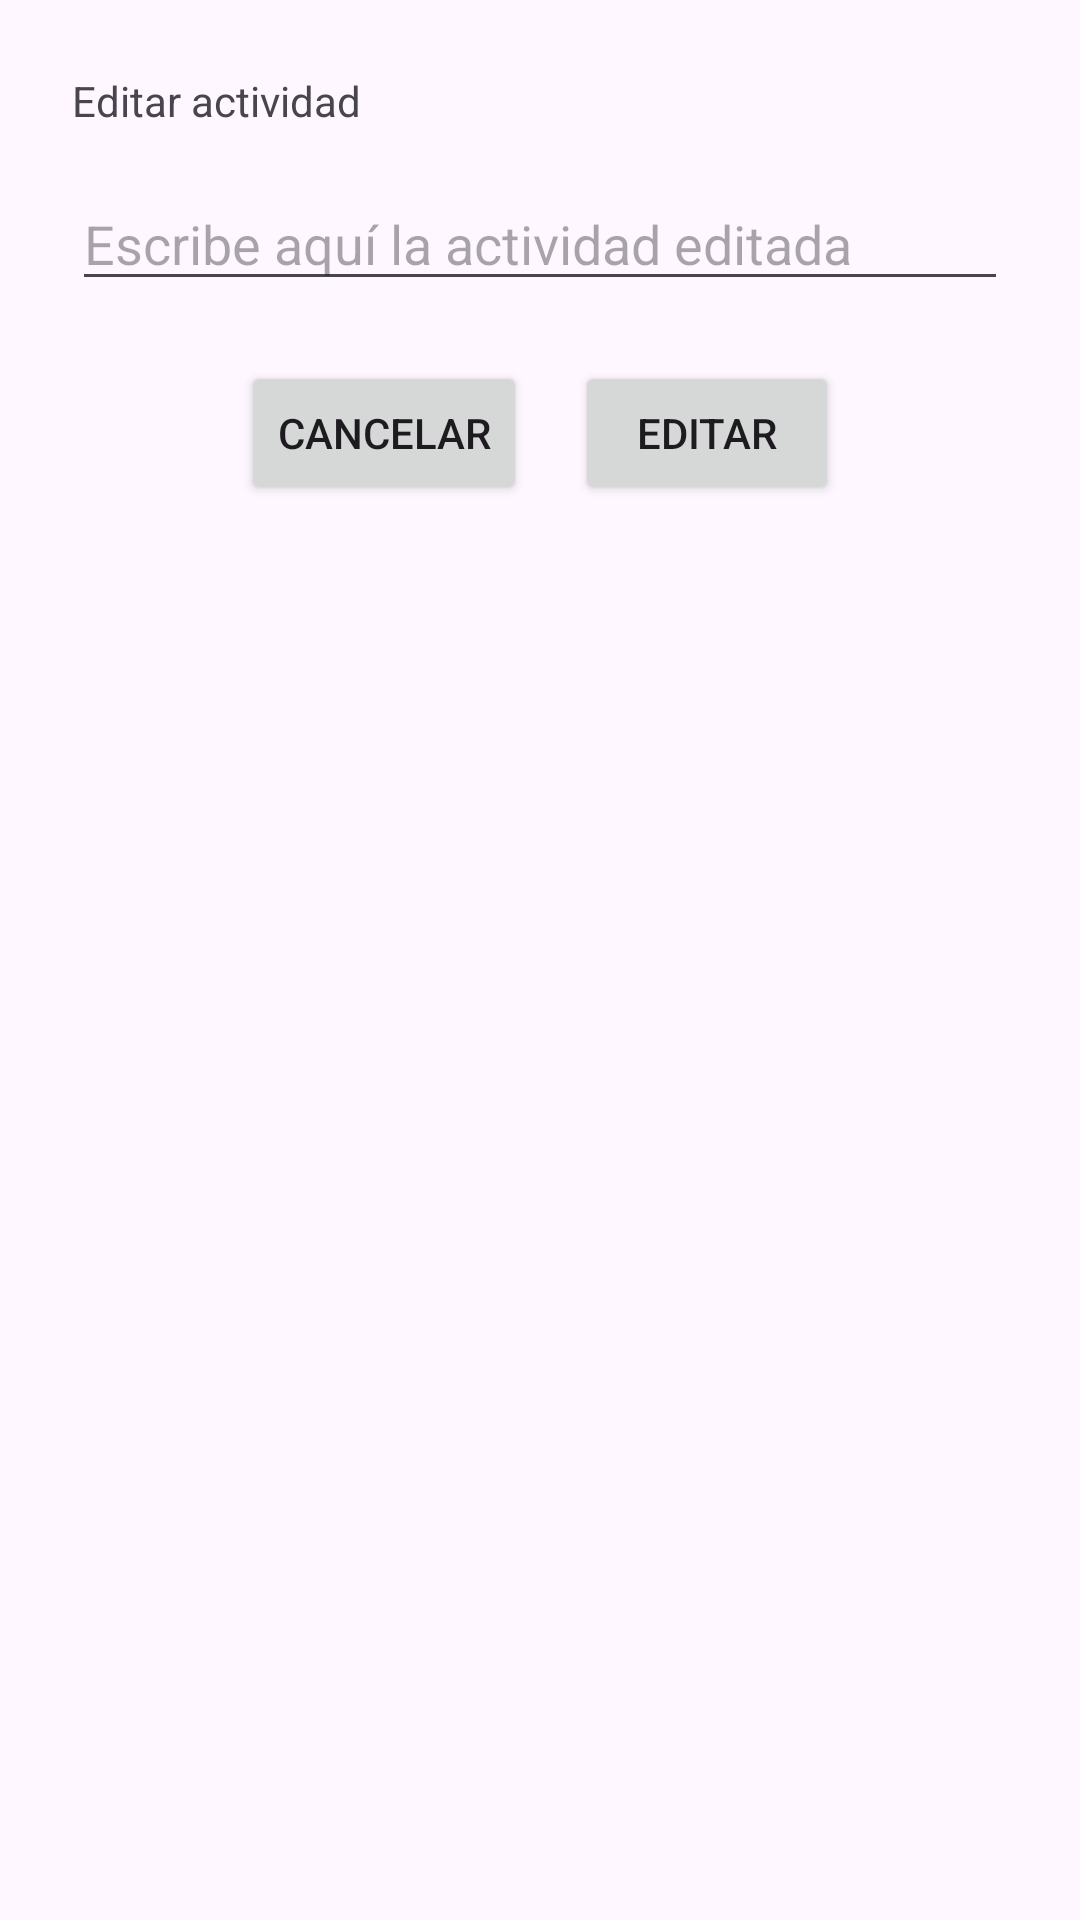

Write the Android layout XML for this screen, with the resource values it uses.
<!-- AndroidManifest.xml: application theme Theme.PairPlans -->
<!-- res/layout/dialog_edit_activityp.xml -->
<?xml version="1.0" encoding="utf-8"?>
<LinearLayout xmlns:android="http://schemas.android.com/apk/res/android"
    android:layout_width="wrap_content"
    android:layout_height="wrap_content"
    android:minWidth="300dp"
    android:minHeight="200dp"
    android:orientation="vertical"
    android:padding="24dp">

    <TextView
        android:layout_width="match_parent"
        android:layout_height="wrap_content"
        android:text="Editar actividad"
        android:layout_marginBottom="16dp"/>

    <EditText
        android:id="@+id/inputEditTextDEA"
        android:layout_width="match_parent"
        android:layout_height="wrap_content"
        android:hint="Escribe aquí la actividad editada"
        android:maxLength="98" />

    <LinearLayout
        android:layout_width="match_parent"
        android:layout_height="wrap_content"
        android:orientation="horizontal"
        android:gravity="center"
        android:layout_marginTop="20dp">

        <Button
            android:id="@+id/cancelButtonDEA"
            android:layout_width="wrap_content"
            android:layout_height="wrap_content"
            android:text="Cancelar"
            android:layout_marginRight="16dp"/>

        <Button
            android:id="@+id/editButtonDEA"
            android:layout_width="wrap_content"
            android:layout_height="wrap_content"
            android:text="Editar"/>
    </LinearLayout>

</LinearLayout>
<!-- resources referenced by this layout -->
<resources>
  <style name="Theme.PairPlans" parent="Base.Theme.PairPlans" />
  <style name="Base.Theme.PairPlans" parent="Theme.Material3.DayNight.NoActionBar">
          
          
      </style>
</resources>
